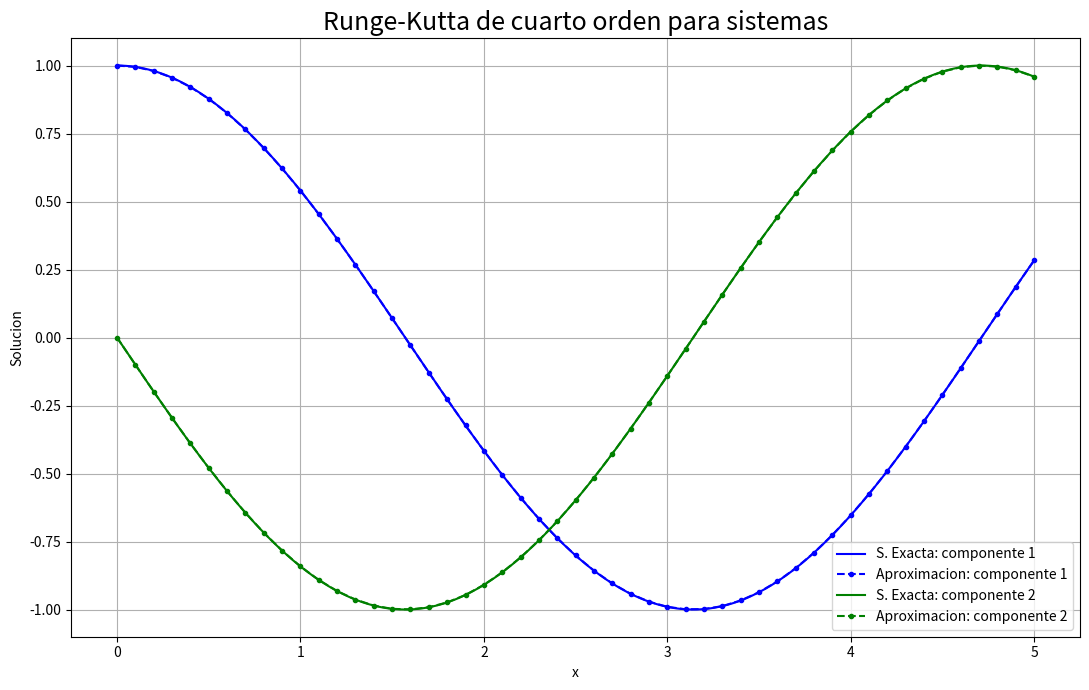

This chart was generated by the following Python code:
import numpy as np
import matplotlib.pyplot as plt


# Sistema y1' = y2, y2' = -y1; y(0) = [1,0].
def g(x):
    return np.stack((np.cos(x), -np.sin(x)), axis=-1)


def f(x, y):
    return np.array([y[1], -y[0]])


def Runge_Kutta_4_Sistemas(f, x0, y0, h, n):
    if isinstance(n, (bool, np.bool_)) or not isinstance(n, (int, np.integer)) or n < 0:
        raise ValueError("n debe ser un entero no negativo.")
    y0 = np.array(y0, dtype=float)
    if y0.ndim != 1 or y0.size == 0 or not np.all(np.isfinite(y0)):
        raise ValueError("y0 debe ser un vector real finito no vacio.")
    if not np.isfinite(x0) or not np.isfinite(h) or h <= 0:
        raise ValueError("x0 debe ser finito y h positivo y finito.")
    x = x0 + h*np.arange(n + 1)
    y = np.zeros((n + 1, y0.size))
    y[0] = y0

    def pendiente(t, z):
        valor = np.asarray(f(t, z), dtype=float)
        if valor.shape != y0.shape or not np.all(np.isfinite(valor)):
            raise ValueError("f debe devolver un vector finito del mismo tamano que y0.")
        return valor
    for i in range(n):
        k1 = pendiente(x[i], y[i])
        k2 = pendiente(x[i] + h/2, y[i] + h*k1/2)
        k3 = pendiente(x[i] + h/2, y[i] + h*k2/2)
        k4 = pendiente(x[i + 1], y[i] + h*k3)
        y[i + 1] = y[i] + h*(k1 + 2*k2 + 2*k3 + k4)/6
    if not np.all(np.isfinite(y)):
        raise FloatingPointError("La integracion produjo valores no finitos.")
    return x, y


n = 50
h = 0.1
X, Y = Runge_Kutta_4_Sistemas(f, 0, [1, 0], h, n)
exacta = g(X)
error = np.abs(exacta - Y)
et = np.full_like(Y, np.nan)
np.divide(100*error, np.abs(exacta), out=et, where=exacta != 0)
print("x =", X)
print("y =\n", Y)
print("et(%) =\n", et)
print("Error absoluto maximo por componente =", np.max(error, axis=0))

xi = np.linspace(X[0], X[-1], 400)
plt.figure(figsize=(11, 7))
for j, color in enumerate(('b', 'g')):
    plt.plot(xi, g(xi)[:,j], color=color, label=f'S. Exacta: componente {j+1}')
    plt.plot(X, Y[:,j], 'o--', color=color, markersize=3, label=f'Aproximacion: componente {j+1}')
plt.title('Runge-Kutta de cuarto orden para sistemas', fontsize=18)
plt.xlabel('x')
plt.ylabel('Solucion')
plt.grid()
plt.legend()
plt.tight_layout()
plt.show()
